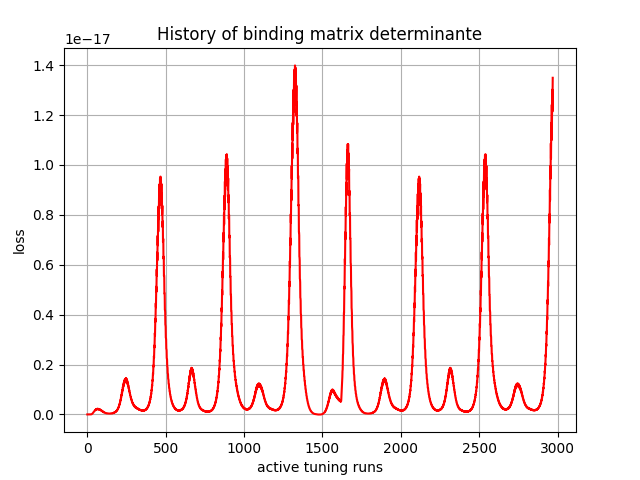

Data behind this chart, as committed beside it:
, 0
0, -0.0
1, -0.0
2, 1.44e-43
3, 6.515319e-39
4, 1.958078e-35
5, 7.307227e-33
6, 5.388649e-31
7, 2.0372547e-29
8, 3.7526112e-28
9, 3.361633e-27
10, 2.5367147e-26
11, 1.4002369e-25
12, 5.2105086e-25
13, 1.9217287e-24
14, 5.9954498e-24
15, 1.4217105e-23
16, 3.5632648e-23
17, 8.053761e-23
18, 1.467407e-22
19, 2.9065475e-22
20, 5.3573187e-22
21, 8.1969247e-22
22, 1.3833742e-21
23, 2.2120668e-21
24, 3.0170603e-21
25, 4.564678e-21
26, 6.6119786e-21
27, 8.238838e-21
28, 1.1446701e-20
29, 1.534472e-20
30, 1.7908644e-20
31, 2.3353013e-20
32, 2.9536122e-20
33, 3.2754814e-20
34, 4.0657937e-20
35, 4.9137663e-20
36, 5.2338842e-20
37, 6.2485934e-20
38, 7.2837453e-20
39, 7.529152e-20
40, 8.7213756e-20
41, 9.88788e-20
42, 9.991658e-20
43, 1.1321718e-19
44, 1.2572924e-19
45, 1.2442072e-19
46, 1.3808746e-19
47, 1.5046242e-19
48, 1.4658788e-19
49, 1.6021677e-19
50, 1.72075e-19
51, 1.6626877e-19
52, 1.7990734e-19
53, 1.9144136e-19
54, 1.8285565e-19
55, 1.9568307e-19
56, 2.0606417e-19
57, 1.9521544e-19
58, 2.0720236e-19
59, 2.1648829e-19
... 2,910 more rows
